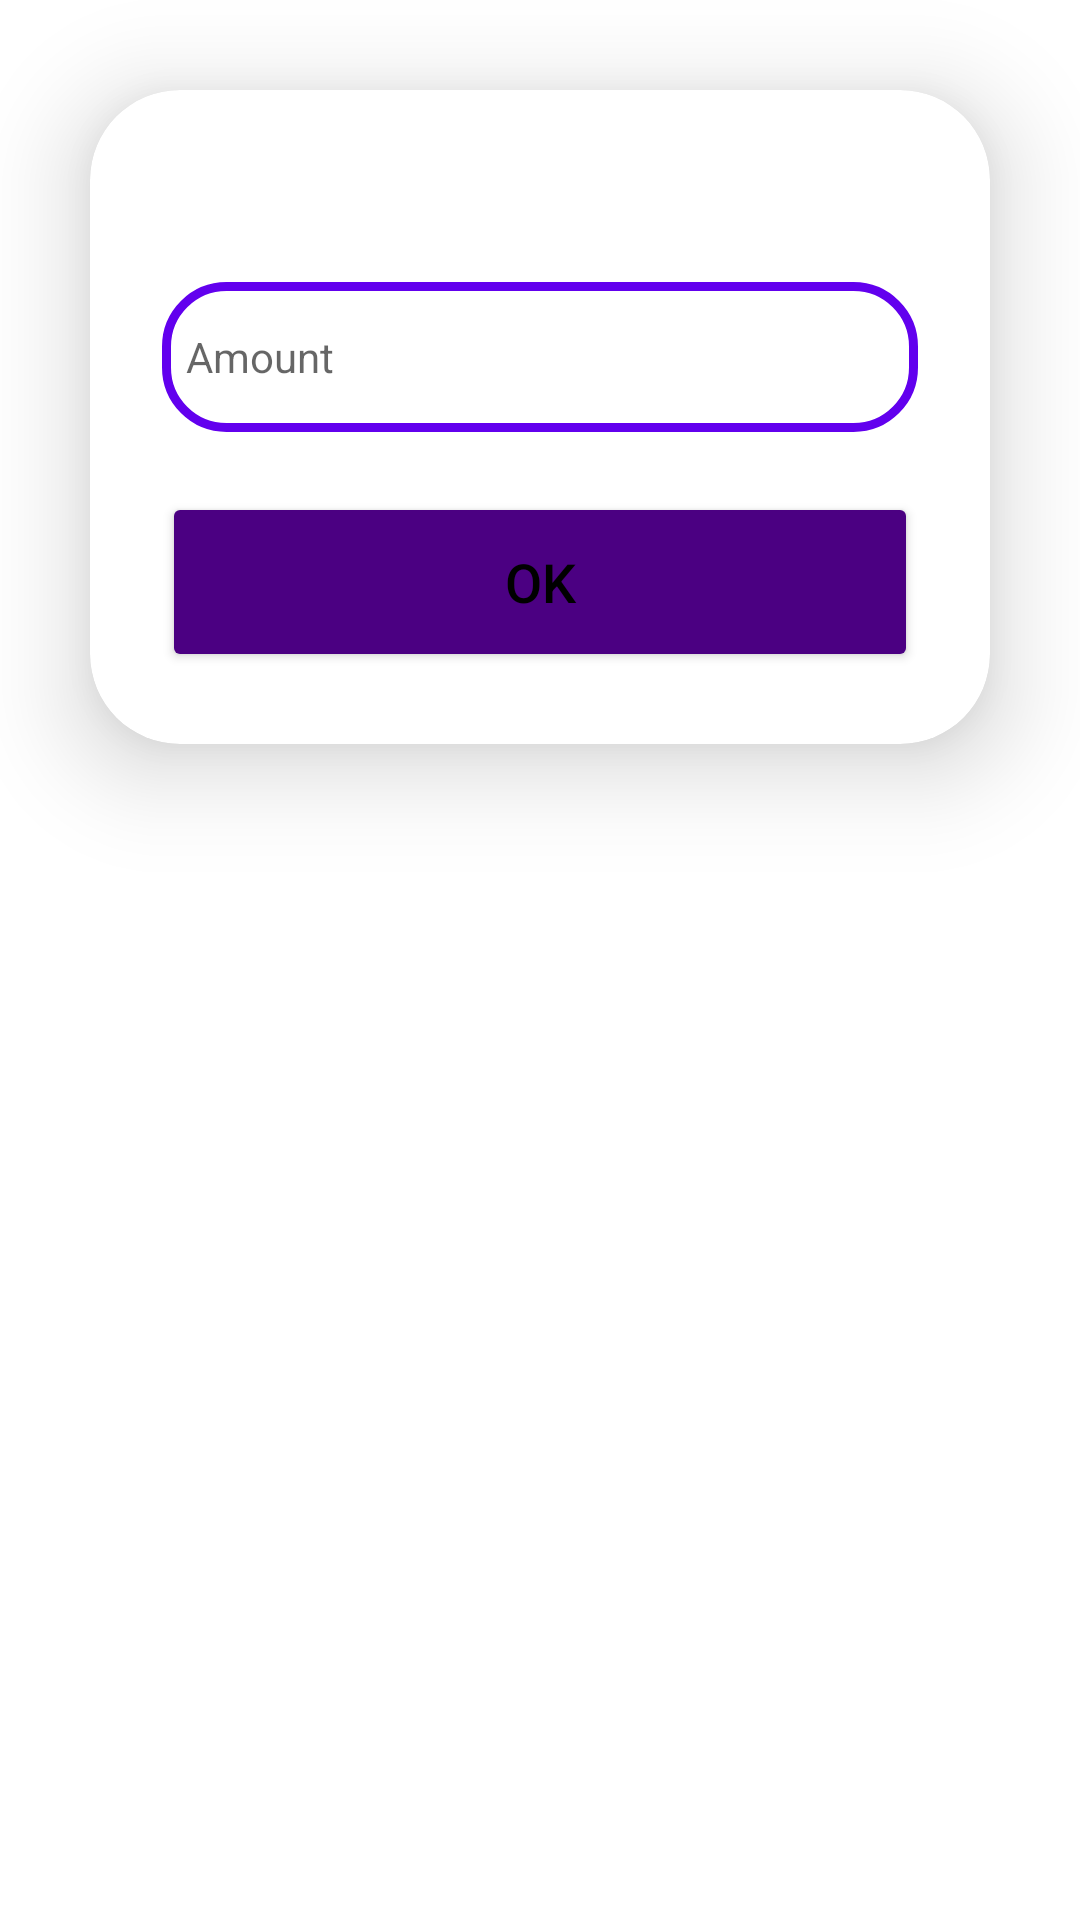

Reconstruct the res/layout file that produces this screen, plus the resources it refers to.
<!-- AndroidManifest.xml: application theme Theme.FariBank -->
<!-- res/layout/get_amount.xml -->
<?xml version="1.0" encoding="utf-8"?>
<LinearLayout
    xmlns:android="http://schemas.android.com/apk/res/android"
    xmlns:app="http://schemas.android.com/apk/res-auto"
    xmlns:tools="http://schemas.android.com/tools"
    xmlns:card_view="http://schemas.android.com/apk/res-auto"
    android:layout_width="match_parent"
    android:layout_height="match_parent">

    <androidx.cardview.widget.CardView
        android:layout_width="match_parent"
        android:layout_height="wrap_content"
        android:layout_margin="30dp"
        app:cardCornerRadius="30dp"
        app:cardElevation="20dp"
        android:background="@drawable/costum_edittext">

        <LinearLayout
            android:layout_width="match_parent"
            android:layout_height="wrap_content"
            android:orientation="vertical"
            android:layout_gravity="center_horizontal"
            android:padding="24dp">

            <EditText
                android:id="@+id/fund_amount"
                android:layout_width="match_parent"
                android:layout_height="50dp"
                android:background="@drawable/costum_edittext"
                android:drawablePadding="8dp"
                android:padding="8dp"
                android:hint="Amount"
                android:textColor="@color/black"
                android:inputType="text"
                android:textSize="14sp"
                android:textColorHighlight="@color/cardview_dark_background"
                android:layout_marginTop="40dp"/>
            <Button
                android:layout_width="match_parent"
                android:layout_height="60dp"
                android:id="@+id/fund_action"
                android:text="Ok"
                android:textSize="18sp"
                android:layout_marginTop="20dp"
                android:backgroundTint="@color/dark_purple"
                app:cornerRadius="20dp"/>
        </LinearLayout>
    </androidx.cardview.widget.CardView>

</LinearLayout>
<!-- resources referenced by this layout -->
<resources>
  <color name="black">#FF000000</color>
  <color name="dark_purple">#4b0082</color>
  <!-- drawable costum_edittext (drawable) -->
  <?xml version="1.0" encoding="utf-8"?>
  <shape xmlns:android="http://schemas.android.com/apk/res/android"
      android:shape="rectangle">
      <stroke
          android:width="3dp"
          android:color="@color/design_default_color_primary"/>
      <corners
          android:radius="20dp"/>
  
  </shape>
  <style name="Theme.FariBank" parent="Base.Theme.FariBank" />
  <style name="Base.Theme.FariBank" parent="Theme.MaterialComponents.DayNight.NoActionBar">
          
          <item name="colorPrimary">@color/dark_purple</item>
          <item name="colorPrimaryVariant">@color/lavender</item>
          <item name="colorOnPrimary">@color/white</item>
          <item name="colorSecondary">@color/purple</item>
          <item name="colorSecondaryVariant">@color/yellow</item>
          <item name="colorOnSecondary">@color/white</item>
          <item name="android:statusBarColor" tools:targetApi="l">@color/white</item>
          <item name="android:textColor">@android:color/black</item>
      </style>
  <color name="lavender">#8657c5</color>
  <color name="white">#FFFFFFFF</color>
  <color name="purple">#7b68ee</color>
  <color name="yellow">#ffd700</color>
</resources>
